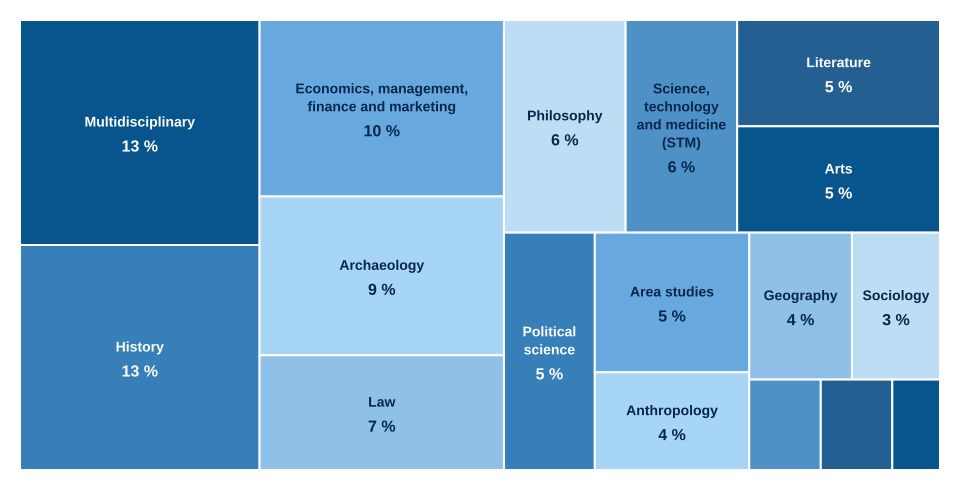

The table this chart was drawn from, first rows:
Discipline; Count; Percentage
Multidisciplinary; 25; 13
History; 25; 13
Economics, management, finance and marke…; 20; 10
Archaeology; 18; 9
Law; 13; 7
Philosophy; 12; 6
Science, technology and medicine (STM); 11; 6
Literature; 10; 5
Arts; 10; 5
Political science; 10; 5
Area studies; 10; 5
Anthropology; 7; 4
Geography; 7; 4
Sociology; 6; 3
Information and communication studies; 3; 2
Psychology; 3; 2
Linguistics; 2; 1
